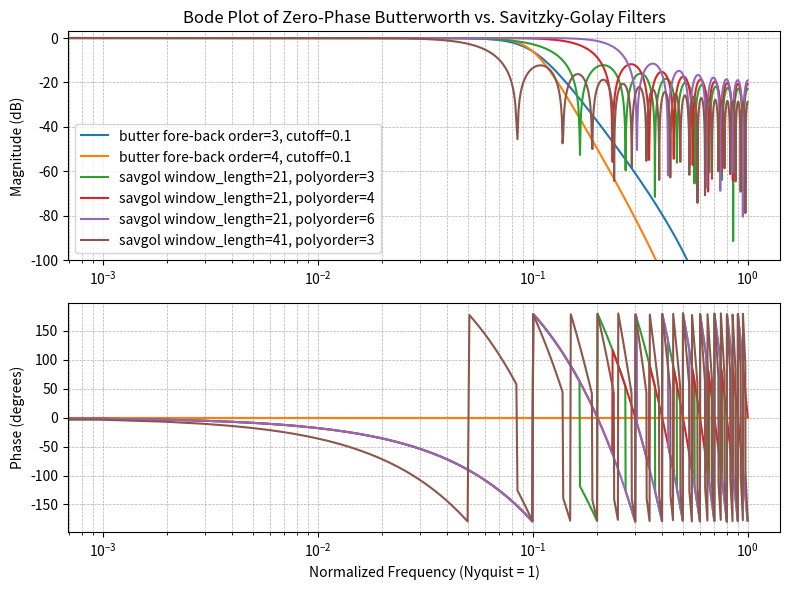

Generate this figure with matplotlib:
import numpy as np
import matplotlib.pyplot as plt
from scipy.signal import butter, freqz_sos, savgol_coeffs, freqz

N = 1024


def freqz_butter_forward_back(order, cutoff):
    # Design Butterworth filter in second-order sections (sos)
    sos = butter(order, cutoff, btype="low", output="sos")
    w, h = freqz_sos(sos, worN=N)
    h_eff = h * np.conj(h)  # Is the backwards filter the complex conjugate of h?
    return w, h_eff, f"butter fore-back order={order:d}, cutoff={cutoff:.1f}"


def freqz_savgol(window_length, polyorder):
    coeffs = savgol_coeffs(window_length, polyorder, deriv=0)
    w, h = freqz(coeffs, worN=N)
    return w, h, f"savgol window_length={window_length:d}, polyorder={polyorder:d}"


# Plot Bode magnitude and phase response
fig, (ax1, ax2) = plt.subplots(2, 1, figsize=(8, 6))

for w, h, label in [
    freqz_butter_forward_back(3, 0.1),
    freqz_butter_forward_back(4, 0.1),
    freqz_savgol(21, 3),
    freqz_savgol(21, 4),
    freqz_savgol(21, 6),
    freqz_savgol(41, 3),
]:
    freqs = w / np.pi
    ax1.semilogx(freqs, 20 * np.log10(abs(h)), label=label)  # Magnitude response
    ax2.semilogx(freqs, np.angle(h, deg=True), label=label)  # Phase response

ax1.set_title("Bode Plot of Zero-Phase Butterworth vs. Savitzky-Golay Filters")
ax1.set_ylim((-100, 3))
ax1.set_ylabel("Magnitude (dB)")
ax1.grid(which="both", linestyle="--", linewidth=0.5)
ax1.legend(loc="lower left")

ax2.set_xlabel("Normalized Frequency (Nyquist = 1)")
ax2.set_ylabel("Phase (degrees)")
ax2.grid(which="both", linestyle="--", linewidth=0.5)

plt.tight_layout()
plt.show()
